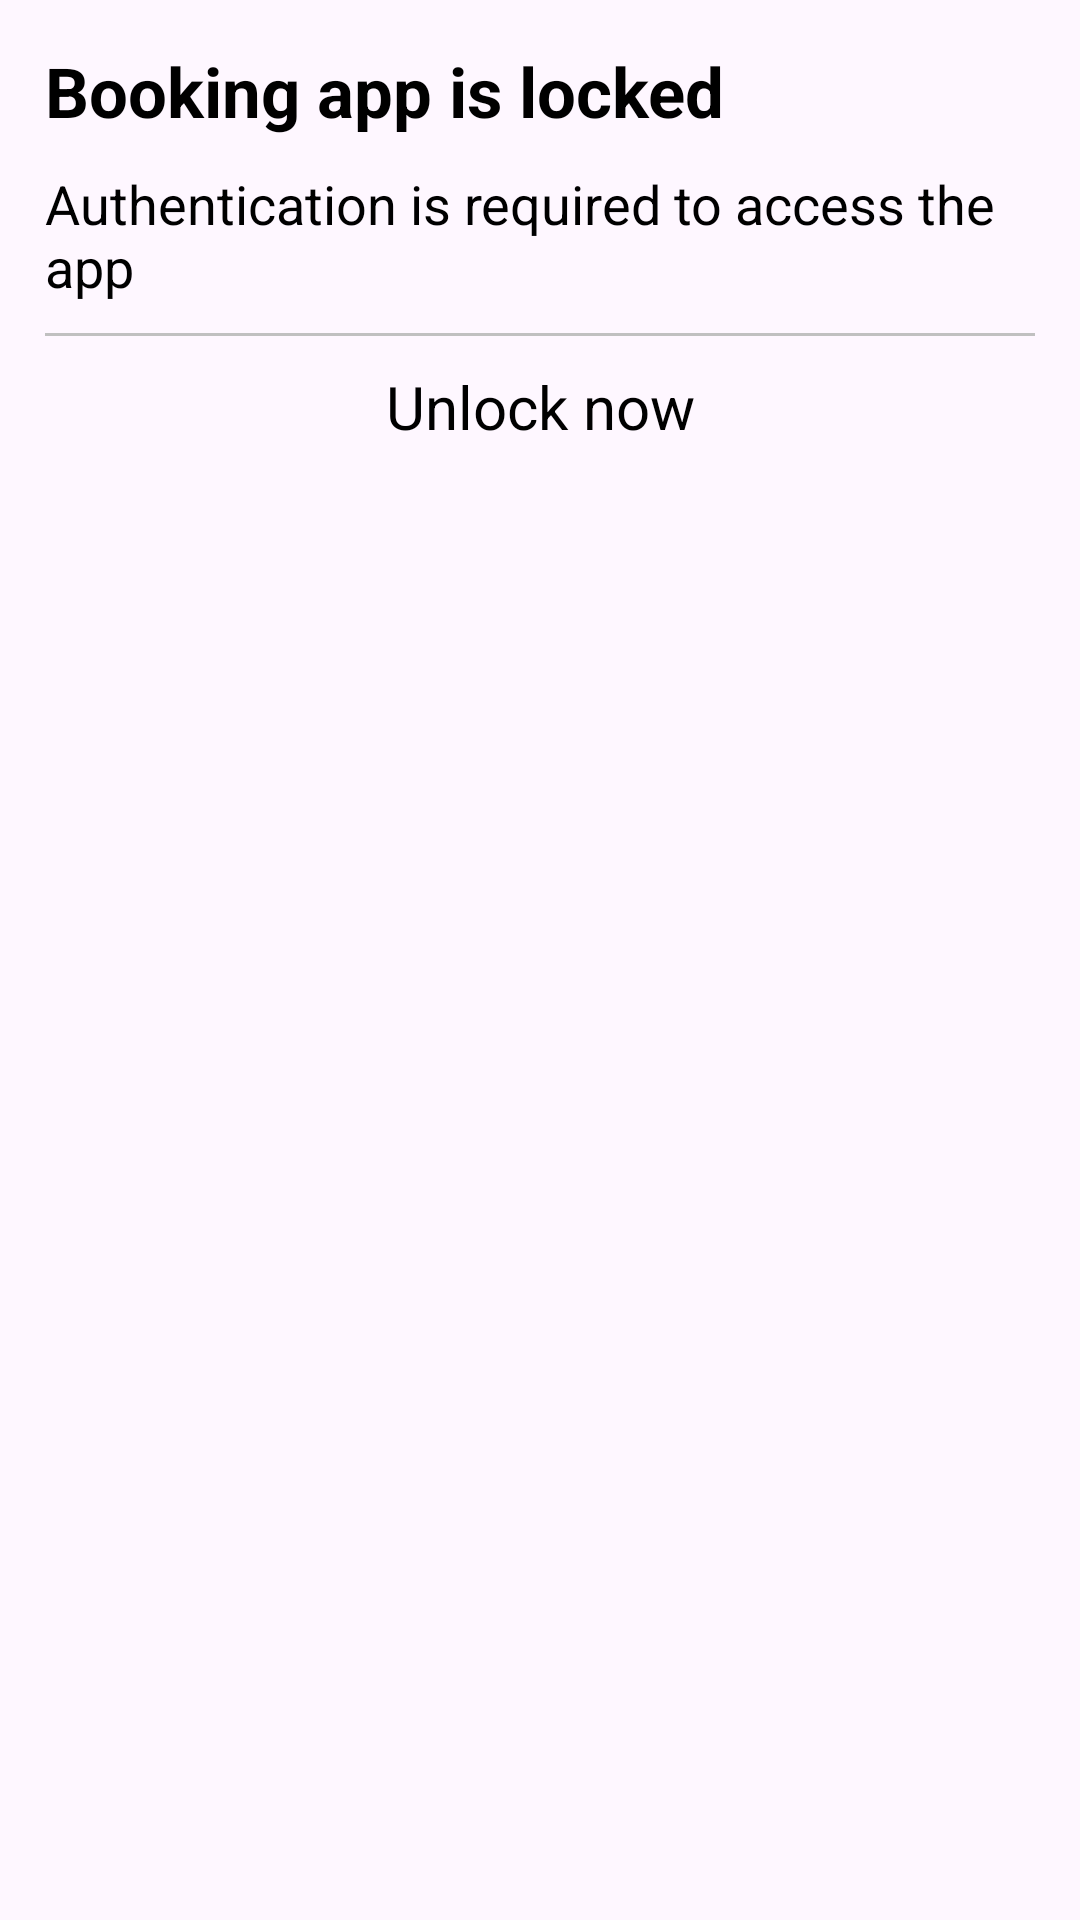

This screen was rendered from an Android layout file. Write that file and the resources it references.
<!-- AndroidManifest.xml: application theme Theme.ApnaRoom -->
<!-- res/layout/locked_dialog.xml -->
<?xml version="1.0" encoding="utf-8"?>
<LinearLayout
    xmlns:android="http://schemas.android.com/apk/res/android"
    android:orientation="vertical"
    android:padding="15dp"
    android:background="@drawable/white_bg"
    android:layout_width="wrap_content"
    android:layout_height="wrap_content">

    <TextView
        android:layout_width="wrap_content"
        android:layout_height="wrap_content"
        android:text="Booking app is locked"
        android:textSize="23sp"
        android:textColor="@color/black"
        android:textStyle="bold"
        />

    <TextView
        android:layout_width="wrap_content"
        android:layout_height="wrap_content"
        android:text="Authentication is required to access the app"
        android:textSize="18sp"
        android:textColor="@color/black"
        android:layout_marginTop="10dp"
        />

    <View
        android:layout_width="match_parent"
        android:layout_height="1dp"
        android:background="@color/separation_color"
        android:layout_marginTop="10dp"
        android:layout_marginBottom="10dp"
        />

    <TextView
        android:id="@+id/unlockNowText"
        android:layout_width="match_parent"
        android:layout_height="wrap_content"
        android:text="Unlock now"
        android:textSize="20sp"
        android:textColor="@color/black"
        android:gravity="center"
        />

</LinearLayout>
<!-- resources referenced by this layout -->
<resources>
  <color name="black">#FF000000</color>
  <color name="separation_color">#C0C0C0</color>
  <style name="Theme.ApnaRoom" parent="Base.Theme.ApnaRoom" />
  <style name="Base.Theme.ApnaRoom" parent="Theme.Material3.DayNight.NoActionBar">
          
          
      </style>
</resources>
